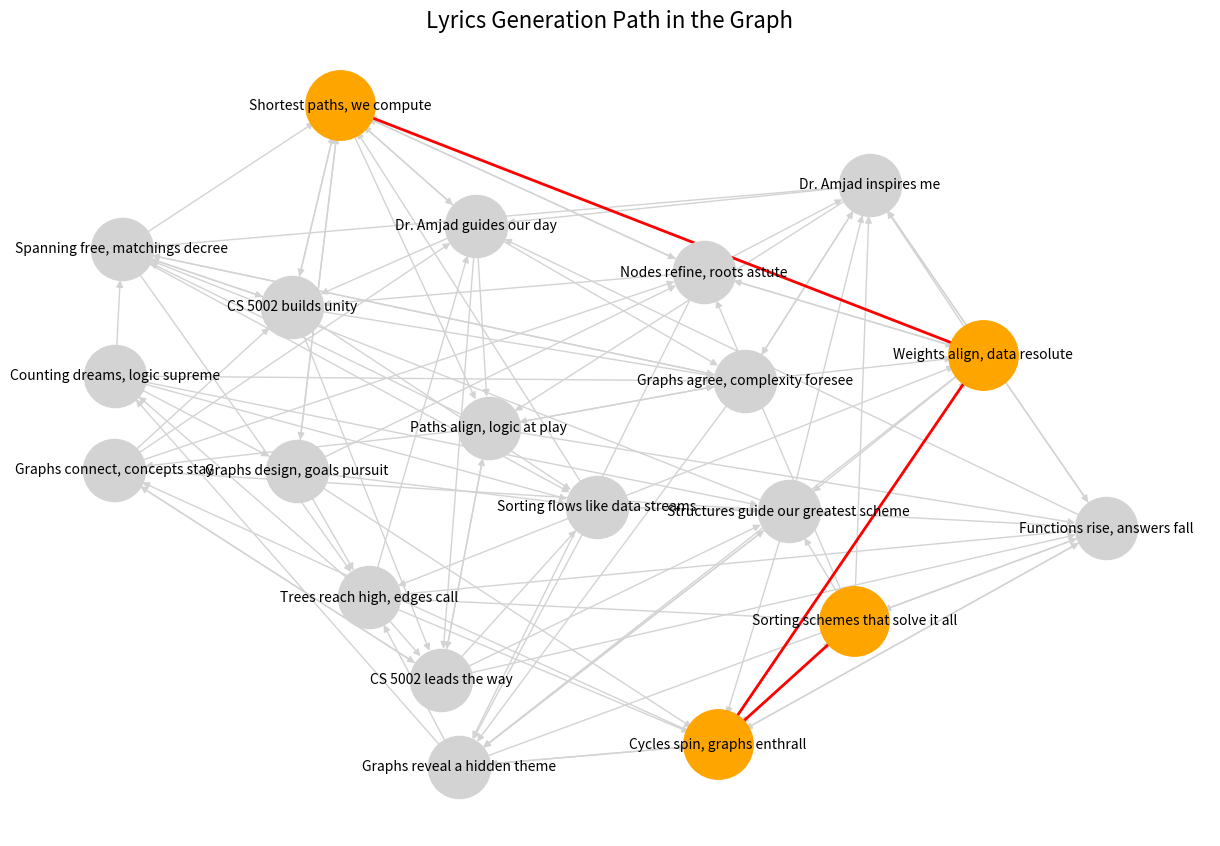
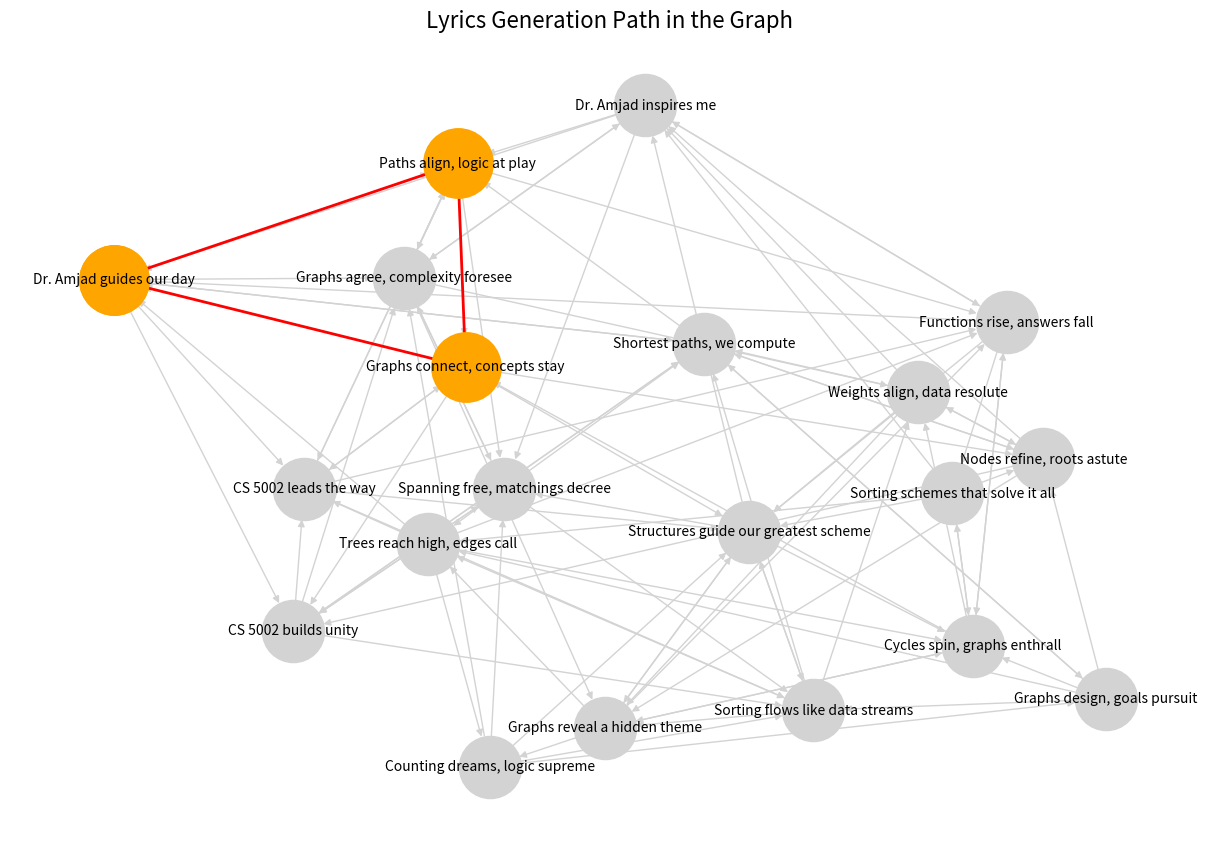
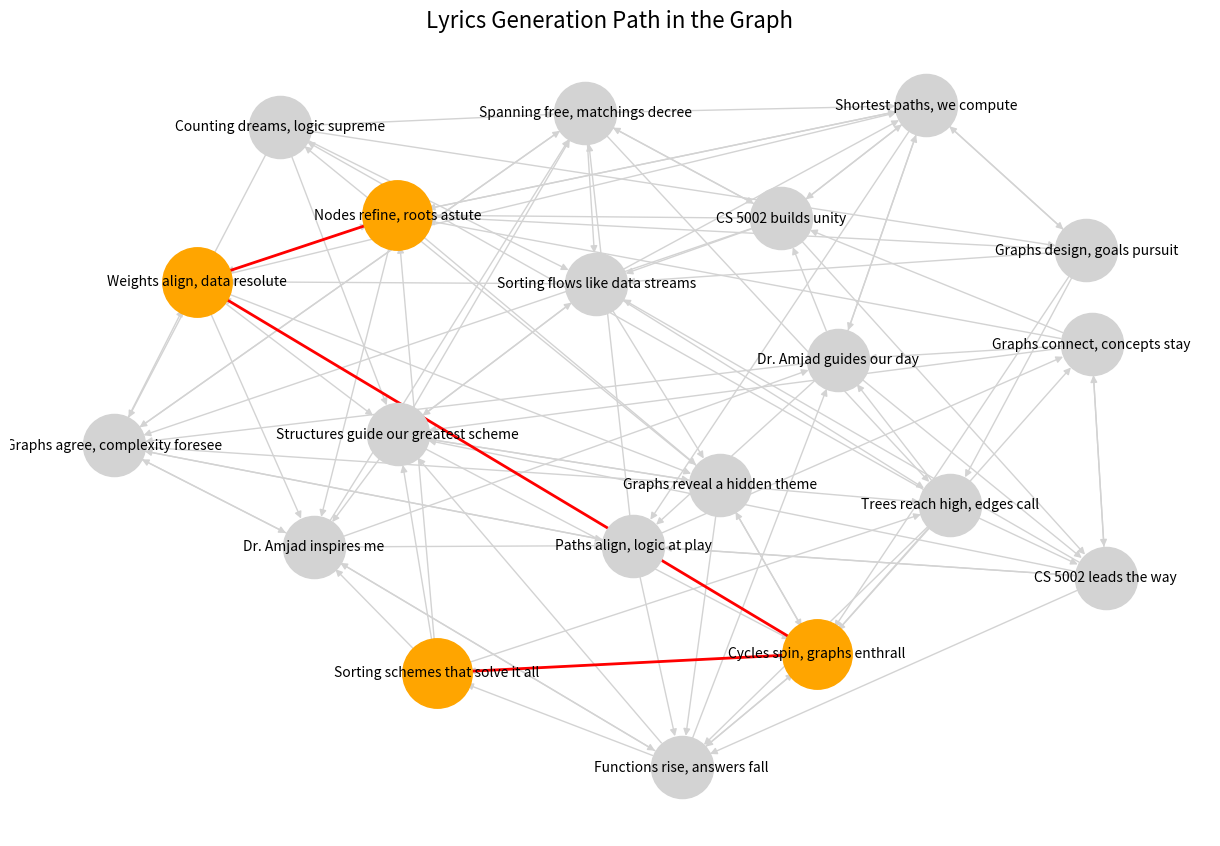
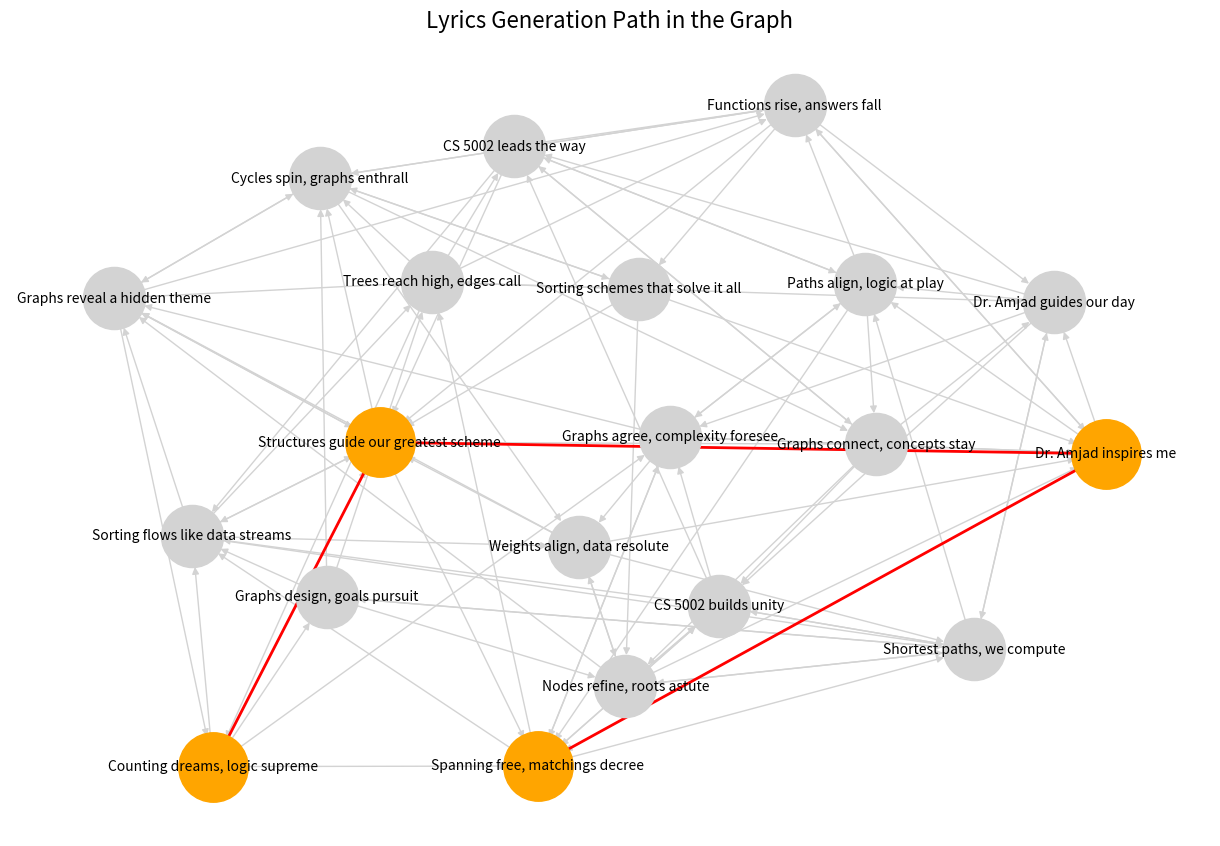

These charts were generated, in order, by the following Python code:
import os
import networkx as nx
import matplotlib.pyplot as plt
import random
from itertools import cycle

# Define rhyme groups and their phrases (graph theory themes)
rhyme_groups = {
    "A": ["CS 5002 leads the way", "Graphs connect, concepts stay", "Paths align, logic at play", "Dr. Amjad guides our day"],
    "B": ["Trees reach high, edges call", "Cycles spin, graphs enthrall", "Sorting schemes that solve it all", "Functions rise, answers fall"],
    "C": ["Shortest paths, we compute", "Nodes refine, roots astute", "Weights align, data resolute", "Graphs design, goals pursuit"],
    "D": ["Counting dreams, logic supreme", "Graphs reveal a hidden theme", "Sorting flows like data streams", "Structures guide our greatest scheme"],
    "E": ["Spanning free, matchings decree", "CS 5002 builds unity", "Graphs agree, complexity foresee", "Dr. Amjad inspires me"]
}

# Create a graph with rhyme groups
def create_lyrics_graph(rhyme_groups):
    G = nx.DiGraph()

    # Add nodes for each phrase with their group
    for group, phrases in rhyme_groups.items():
        for phrase in phrases:
            G.add_node(phrase, rhyme_group=group)

    # Add directed edges based on rhyme group transitions
    for group, phrases in rhyme_groups.items():
        for phrase in phrases:
            # Connect to other phrases in the same rhyme group
            same_group = [p for p in phrases if p != phrase]
            for target in random.sample(same_group, min(2, len(same_group))):
                G.add_edge(phrase, target)

            # Connect to random phrases in other groups for variety
            other_groups = [p for g, ps in rhyme_groups.items() if g != group for p in ps]
            for target in random.sample(other_groups, min(3, len(other_groups))):
                G.add_edge(phrase, target)

    return G

# Generate lyrics based on a rhyme scheme and record the path
def generate_lyrics(graph, rhyme_scheme="AABB", num_lines=8):
    lyrics = []
    path = []  # To record the sequence of phrases
    rhyme_order = cycle(rhyme_scheme)  # Create a cycle of the rhyme scheme

    # Initialize the starting group and phrase
    current_group = next(rhyme_order)
    current_phrase = random.choice([
        n for n, attr in graph.nodes(data=True) if attr["rhyme_group"] == current_group
    ])

    for _ in range(num_lines):
        lyrics.append(current_phrase)
        path.append(current_phrase)

        # Update the rhyme group for the next line
        current_group = next(rhyme_order)

        # Find possible next phrases in the current group
        possible_phrases = [
            neighbor for neighbor in graph.neighbors(current_phrase)
            if graph.nodes[neighbor]["rhyme_group"] == current_group
        ]

        # Choose the next phrase, or fallback to any node in the same group
        if possible_phrases:
            current_phrase = random.choice(possible_phrases)
        else:
            current_phrase = random.choice([
                n for n, attr in graph.nodes(data=True) if attr["rhyme_group"] == current_group
            ])

    return "\n".join(lyrics), path

# Visualize the graph and highlight the generated lyrics
def visualize_lyrics_graph(graph, path):
    pos = nx.spring_layout(graph)  # Layout for positioning nodes

    # Draw all nodes and edges
    plt.figure(figsize=(12, 8))
    nx.draw(graph, pos, with_labels=True, node_color="lightgray", edge_color="lightgray", node_size=2000, font_size=10)

    # Highlight the nodes and edges in the generated lyrics path
    path_edges = [(path[i], path[i+1]) for i in range(len(path) - 1)]
    nx.draw_networkx_nodes(graph, pos, nodelist=path, node_color="orange", node_size=2500)
    nx.draw_networkx_edges(graph, pos, edgelist=path_edges, edge_color="red", width=2)

    # Display the graph
    plt.title("Lyrics Generation Path in the Graph", fontsize=16)
    plt.show()

# Main function
if __name__ == "__main__":
    # Create the graph
    lyrics_graph = create_lyrics_graph(rhyme_groups)
    print("Lyrical Graph created")

    # Define a rhyme scheme and generate lyrics
    verse1 = "BBCC"
    num_lines = 4
    verse1_lyrics, verse1_path = generate_lyrics(lyrics_graph, verse1, num_lines)

    verse2 = "BBCC"
    num_lines = 4
    verse2_lyrics, verse2_path = generate_lyrics(lyrics_graph, verse2, num_lines)

    chorus = "AAAA"  # Example rhyme scheme
    num_lines = 4
    chorus_lyrics, chorus_path = generate_lyrics(lyrics_graph, chorus, num_lines)

    bridge = "DDEE"
    num_lines = 4
    bridge_lyrics, bridge_path = generate_lyrics(lyrics_graph, bridge, num_lines)

    # Ensure the createFiles folder exists
    folder_name = "createdFiles"
    os.makedirs(folder_name, exist_ok=True)

    # Write the generated lyrics to a file
    file_path = os.path.join(folder_name, "lyrics.txt")
    with open(file_path, "w") as f:
        f.write("[Verse 1]\n")
        f.write(verse1_lyrics + "\n\n")
        f.write("[Chorus]\n")
        f.write(chorus_lyrics + "\n\n")
        f.write("[Verse 2]\n")
        f.write(verse2_lyrics + "\n\n")
        f.write("[Chorus]\n")
        f.write(chorus_lyrics + "\n\n")
        f.write("[Bridge]\n")
        f.write(bridge_lyrics + "\n\n")
        f.write("[Chorus]\n")
        f.write(chorus_lyrics + "\n\n")

    print(f"Lyrics written to '{file_path}'.")

    # Visualize the graph with the generated lyrics path
    visualize_lyrics_graph(lyrics_graph, verse1_path)
    visualize_lyrics_graph(lyrics_graph, chorus_path)
    visualize_lyrics_graph(lyrics_graph, verse2_path)
    visualize_lyrics_graph(lyrics_graph, bridge_path)
